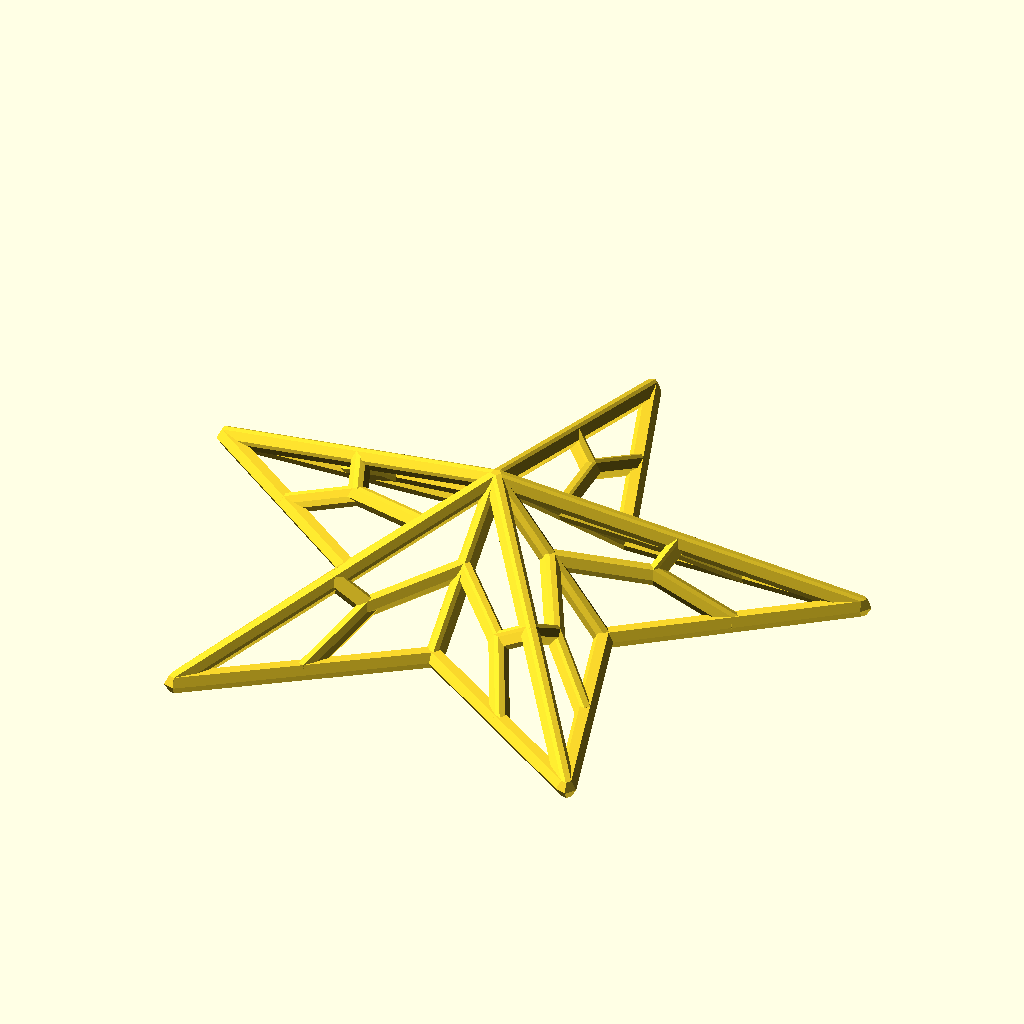
Cell 1 — every parameter at its default value.
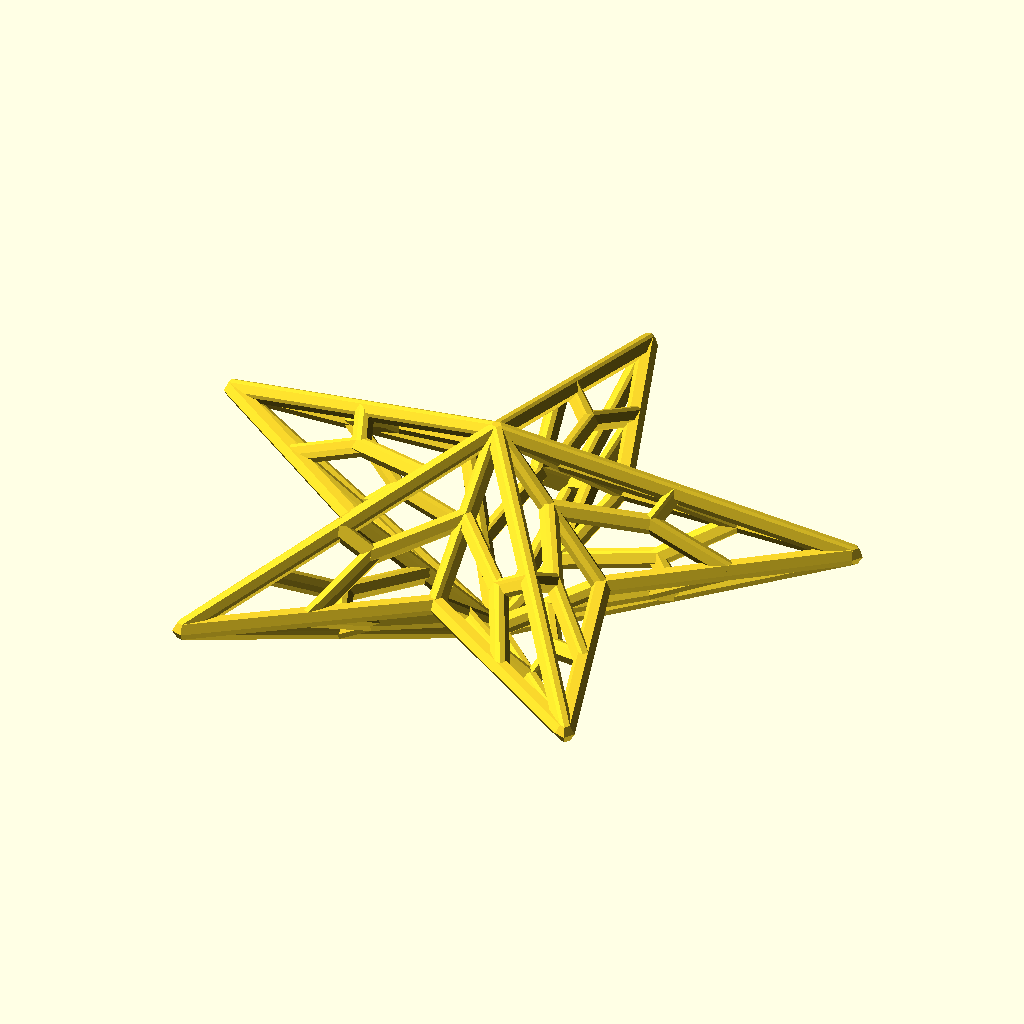
Cell 2: the same model with half = false.
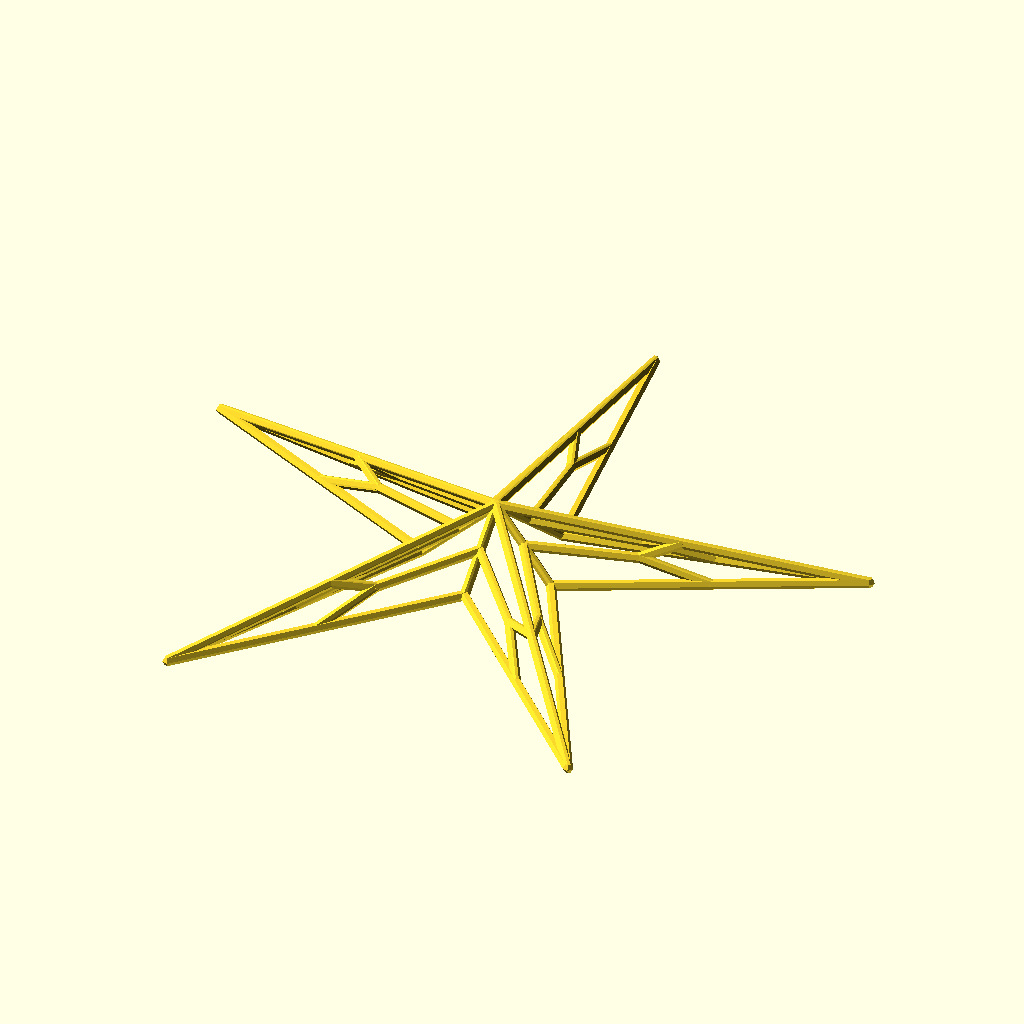
Cell 3 — r1 set to 60, the other parameters unchanged.
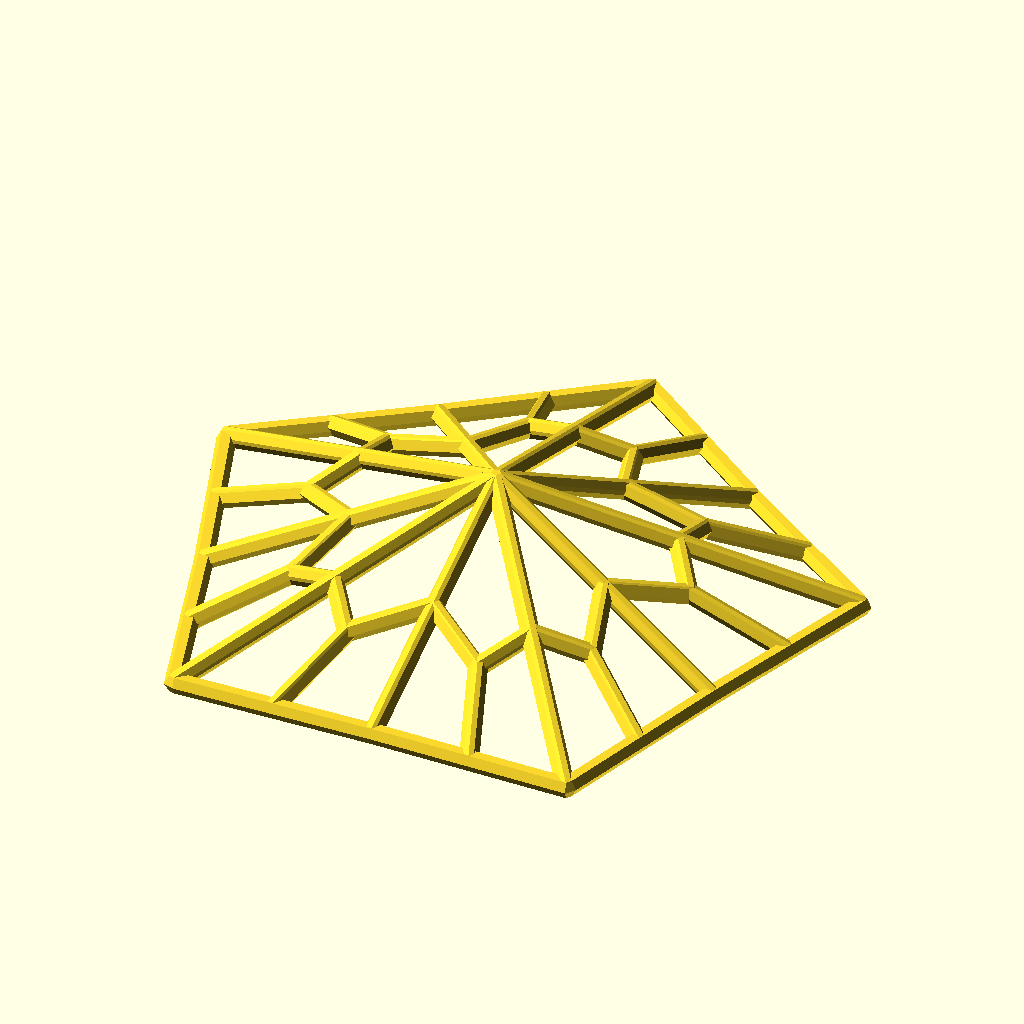
Cell 4: r2 = 24 (everything else at default).
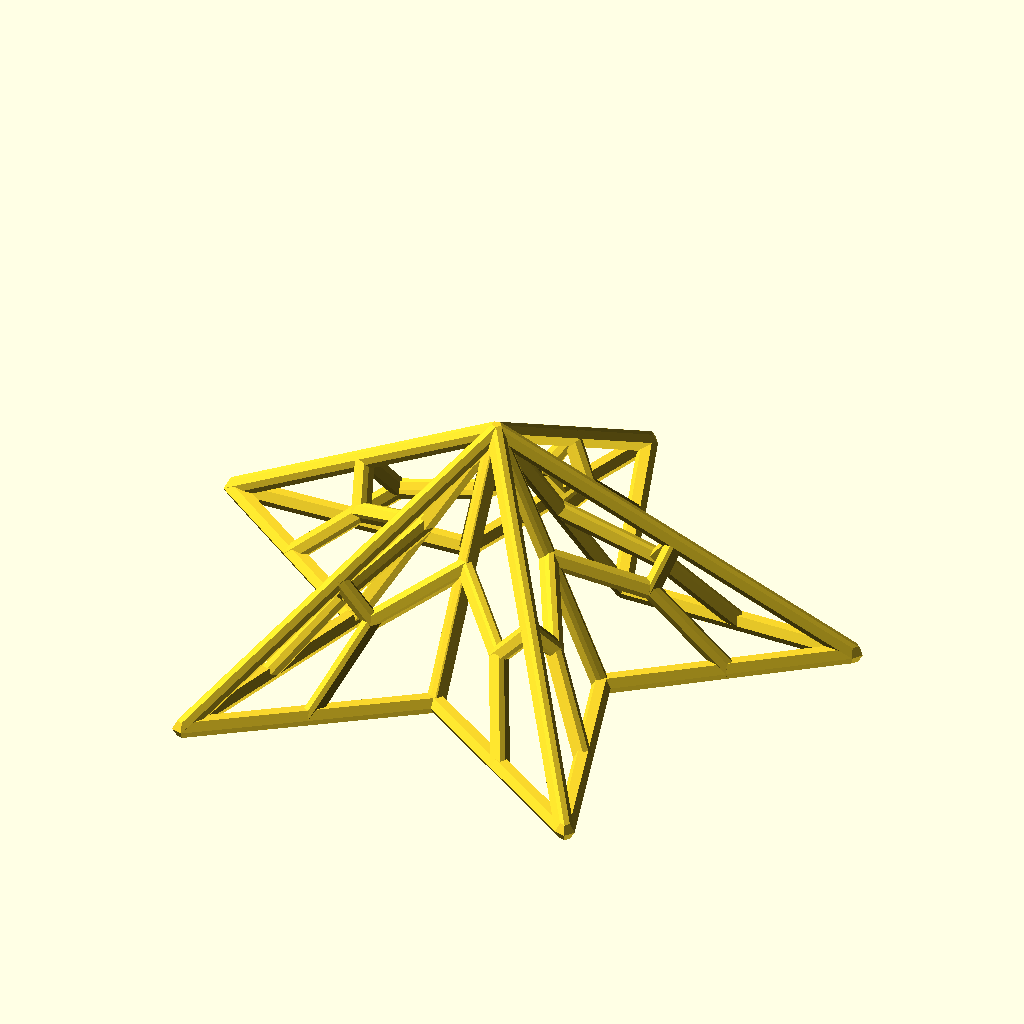
Cell 5 — h set to 20, the other parameters unchanged.
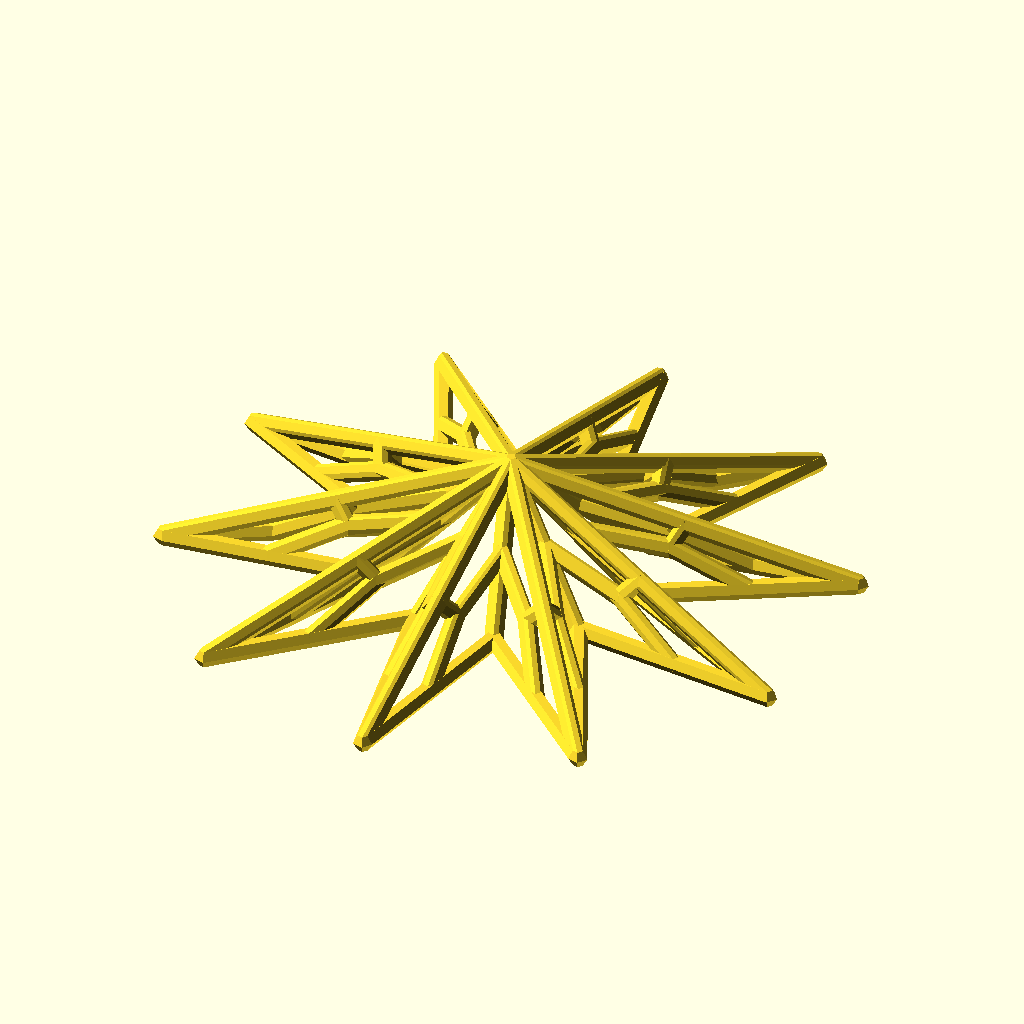
Cell 6: the same model with n = 10.
All cells are drawn from the same view direction (rotation 55°, 0°, 25°, orthographic, colour scheme Cornfield), but the view is re-fitted for each cell, so position and scale can differ between cells as well as the parameter.
The OpenSCAD source (examples/hollow_out/hollow_out_starburst.scad):
use <shape_star.scad>
use <polyline_join.scad>
use <experimental/tri_bisectors.scad>

r1 = 30;
r2 = 12;
h = 10;
n = 5;
line_diameter = 1.75;
half = true;

module hollow_out_starburst(r1, r2, h, n, line_diameter, half = false) {
    star = [for(p = shape_star(r1, r2, n)) [p[0], p[1], 0]];
    leng = len(star);
    tris = [
        each [for(i = [0:leng - 2]) [[0, 0, h], star[i], star[i + 1]]],
        [[0, 0, h], star[leng - 1], star[0]]
    ];
    
    module half_star() {
        for(tri = tris) {
            polyline_join([each tri, tri[0]])
			    sphere(d = line_diameter);
            for(line = tri_bisectors(tri)) {
                polyline_join([each line, line[0]])
				    sphere(d = line_diameter);
            }
        }    
    }
    
    half_star();
    if(!half) {
        mirror([0, 0, 1]) half_star();
    }
}

hollow_out_starburst(r1, r2, h, n, line_diameter, half);
Customizer parameters (derived from the source; name, type, default, range or options):
r1: number, default 30
r2: number, default 12
h: number, default 10
n: number, default 5
line_diameter: number, default 1.75
half: bool, default true
